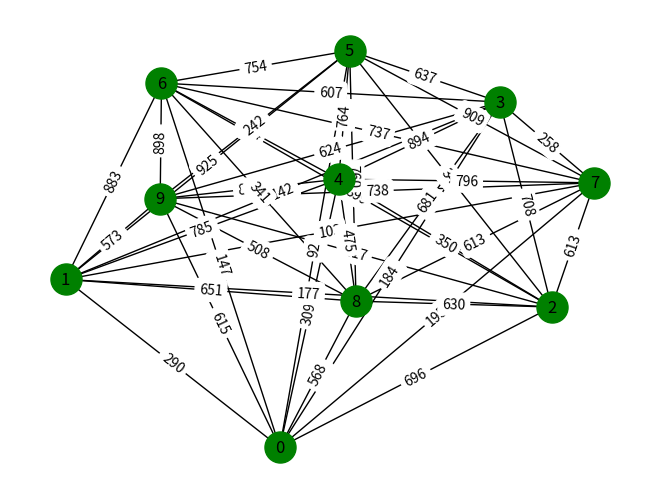

This chart was generated by the following Python code:
from networkx.readwrite.graph6 import write_graph6_file
from networkx.algorithms.boundary import node_boundary
import matplotlib.pyplot as plt
# import required module
import networkx as nx
import random
# create object
G = nx.complete_graph(10)
for (u, v) in G.edges():
    G.edges[u,v]['weight'] = random.randint(0,1000)
    print(u,v,G.edges[u,v])
# illustrate graph
pos = nx.spring_layout(G)
nx.draw(G, node_color = 'green',
			node_size=500, pos=pos, with_labels = True)
labels = {e: G.edges[e]['weight'] for e in G.edges}
print(labels)
nx.draw_networkx_edge_labels(G, pos, edge_labels=labels)
plt.show()
